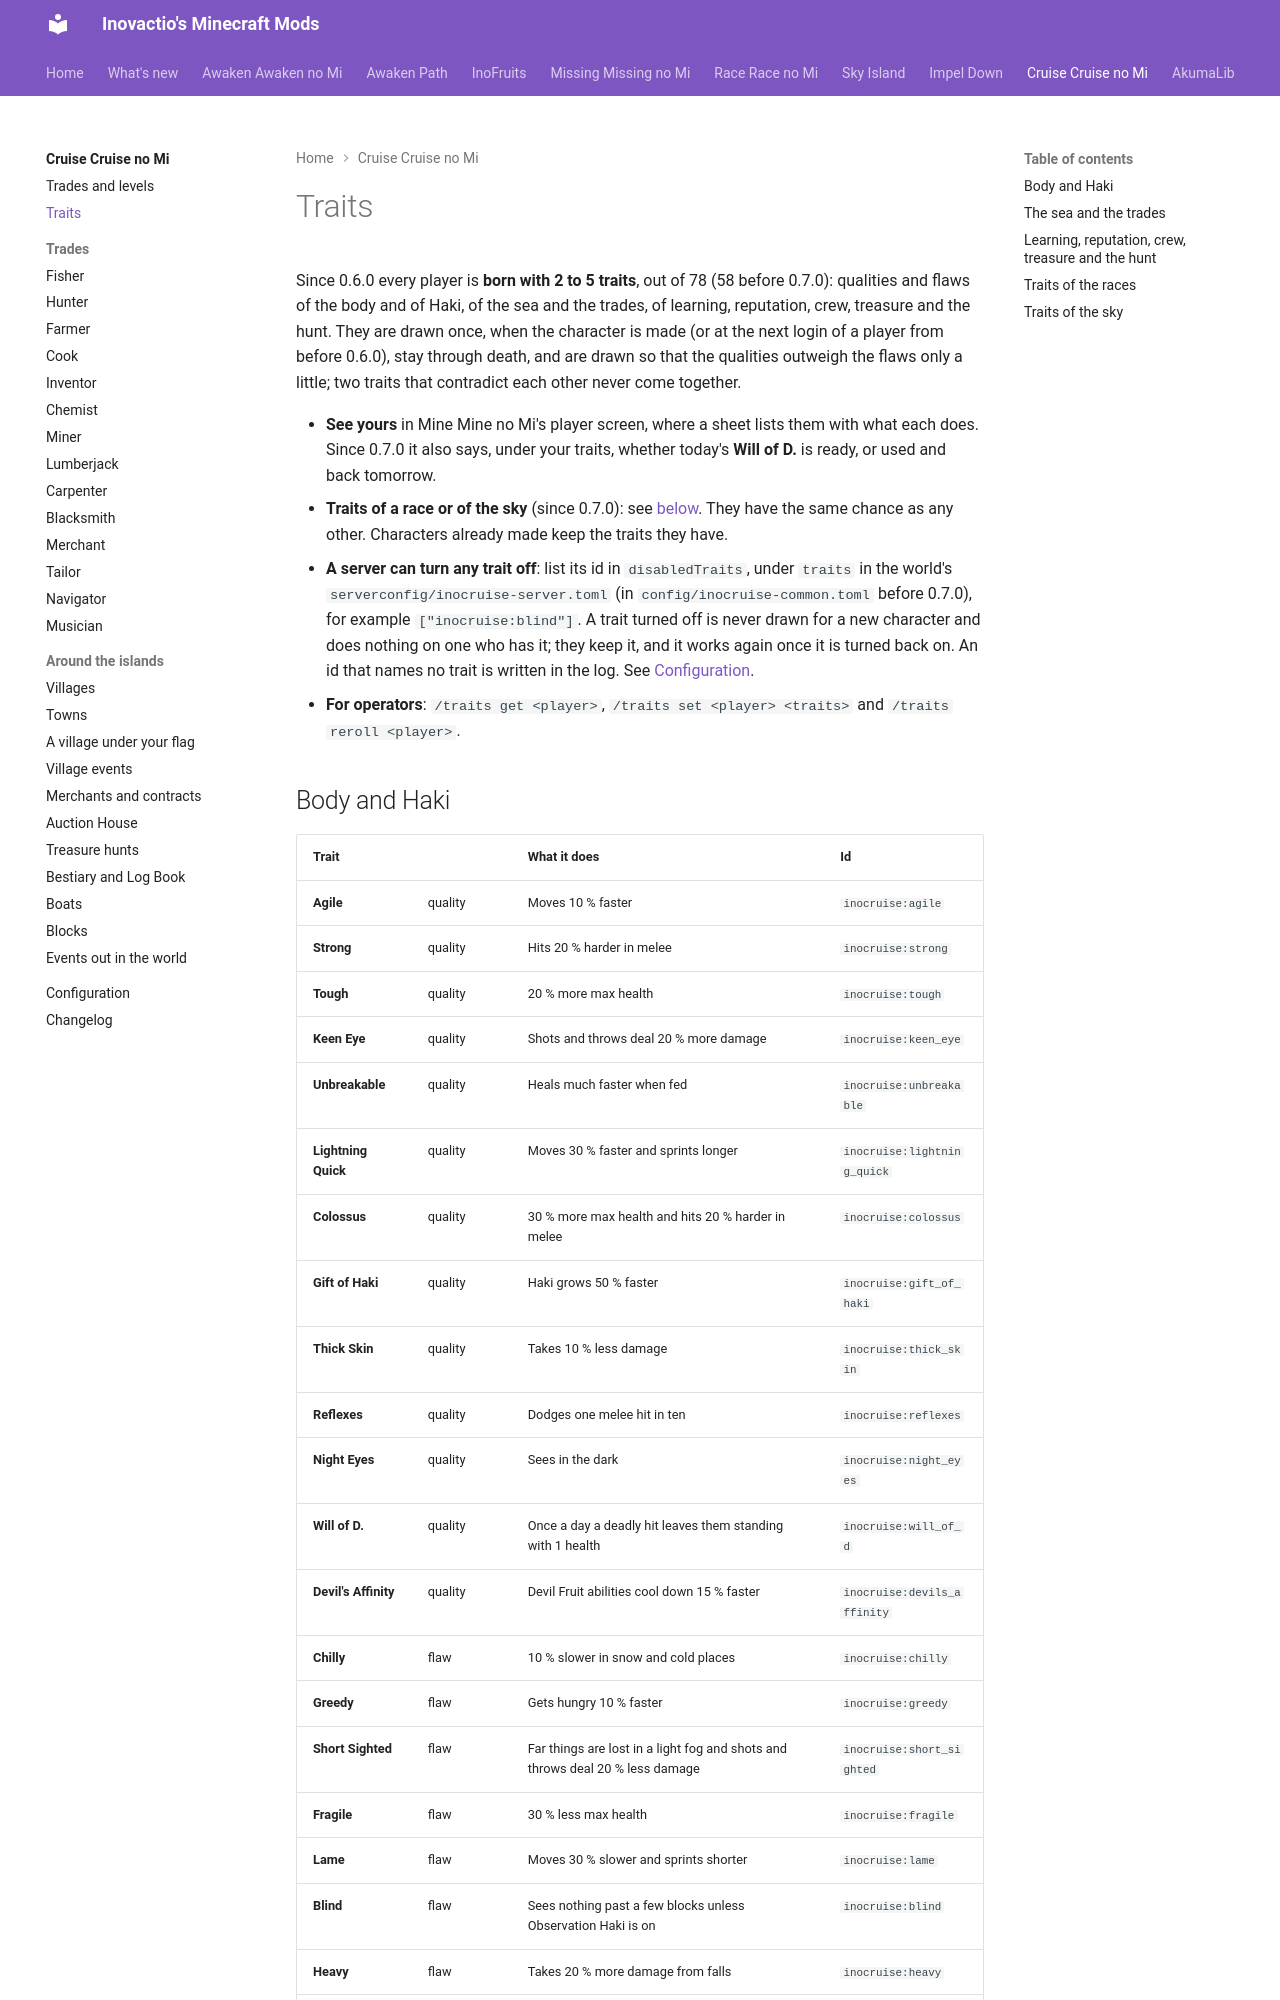

repository: Inovactio/inovactio.github.io · page: mods/cruise/traits/index.html · generator: mkdocs

---
# Hidden search keywords: the search weighs them heavily; the page does not show them.
tags:
  - trait
  - traits
  - quality
  - flaw
  - disabledTraits
  - race trait
  - sky trait
  - dial tinkerer
  - will of d
---

# Traits

Since 0.6.0 every player is **born with 2 to 5 traits**, out of 78 (58 before 0.7.0): qualities and flaws of the body and of Haki, of the sea and the trades, of learning, reputation, crew, treasure and the hunt. They are drawn once, when the character is made (or at the next login of a player from before 0.6.0), stay through death, and are drawn so that the qualities outweigh the flaws only a little; two traits that contradict each other never come together.

- **See yours** in Mine Mine no Mi's player screen, where a sheet lists them with what each does. Since 0.7.0 it also says, under your traits, whether today's **Will of D.** is ready, or used and back tomorrow.
- **Traits of a race or of the sky** (since 0.7.0): see [below](#traits-of-the-races). They have the same chance as any other. Characters already made keep the traits they have.
- **A server can turn any trait off**: list its id in `disabledTraits`, under `traits` in the world's `serverconfig/inocruise-server.toml` (in `config/inocruise-common.toml` before 0.7.0), for example `["inocruise:blind"]`. A trait turned off is never drawn for a new character and does nothing on one who has it; they keep it, and it works again once it is turned back on. An id that names no trait is written in the log. See [Configuration](configuration.md#traits).
- **For operators**: `/traits get <player>`, `/traits set <player> <traits>` and `/traits reroll <player>`.
